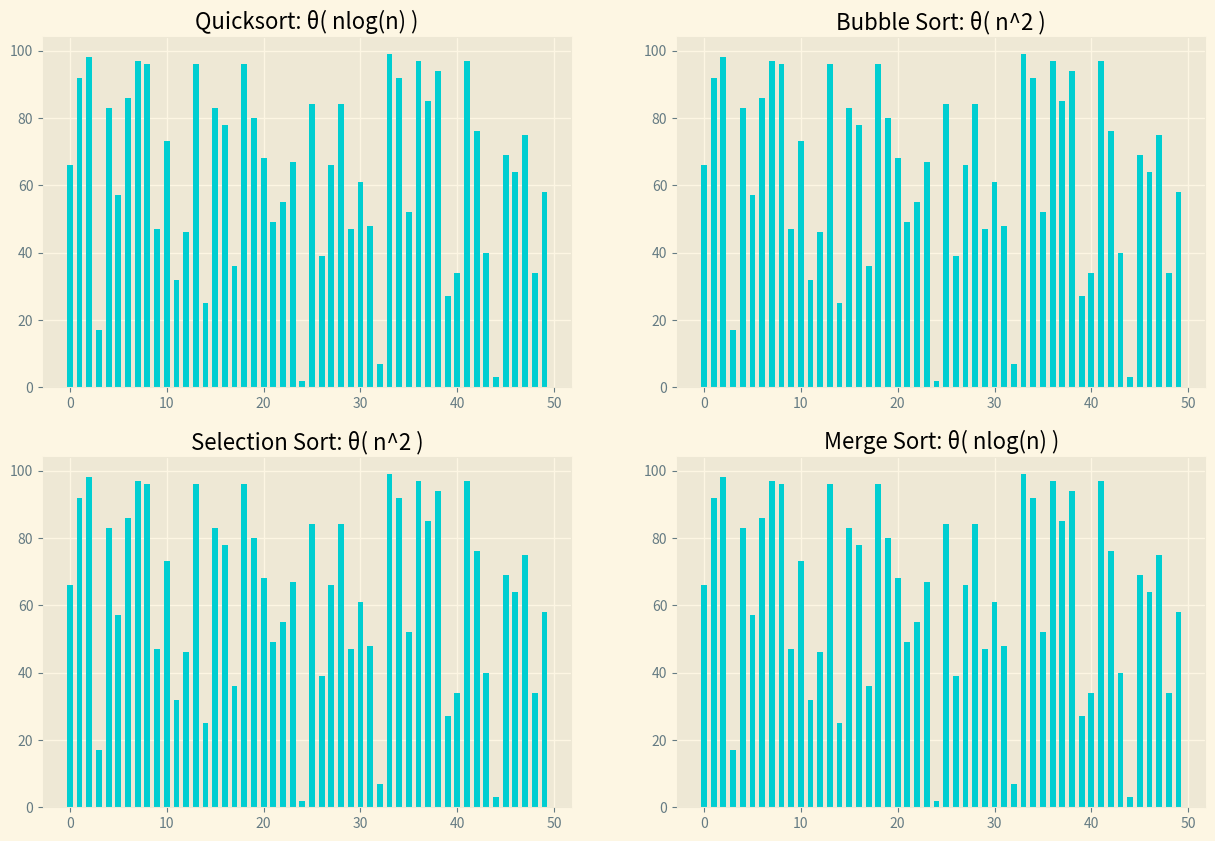

Generate this figure with matplotlib: (Note: this script raises an exception after producing the figure.)
from matplotlib import pyplot as plt
from matplotlib.animation import FuncAnimation
from matplotlib import style
import numpy as np
import copy


def swap(arr, i, j):
    """Helper function to swap elements i and j of list arr."""

    if i != j:
        arr[i], arr[j] = arr[j], arr[i]

# Quicksort Function (In-Place)
def Quicksort(arr, start, end):

    if start >= end:
        return

    pivot = arr[end]
    pivotIdx = start

    for i in range(start, end):
        if arr[i] < pivot:
            swap(arr, i, pivotIdx)
            pivotIdx += 1
        yield arr
    swap(arr, end, pivotIdx)
    yield arr

    yield from Quicksort(arr, start, pivotIdx - 1)
    yield from Quicksort(arr, pivotIdx + 1, end)


# Merge Helper Function for merge sort
def merge(arr, start, mid, end):

    merged = []
    leftIdx = start
    rightIdx = mid + 1

    while leftIdx <= mid and rightIdx <= end:
        if arr[leftIdx] < arr[rightIdx]:
            merged.append(arr[leftIdx])
            leftIdx += 1
        else:
            merged.append(arr[rightIdx])
            rightIdx += 1

    while leftIdx <= mid:
        merged.append(arr[leftIdx])
        leftIdx += 1

    while rightIdx <= end:
        merged.append(arr[rightIdx])
        rightIdx += 1

    for i, sorted_val in enumerate(merged):
        arr[start + i] = sorted_val
        yield arr


# Merge Sort function
def MergeSort(arr, start, end):

    if end <= start:
        return

    mid = start + ((end - start + 1) // 2) - 1
    yield from MergeSort(arr, start, mid)
    yield from MergeSort(arr, mid + 1, end)
    yield from merge(arr, start, mid, end)
    yield arr


# Bubble sort function
def BubbleSort(arr):
    for i in range(LIST_SIZE - 1):
        for j in range(0, LIST_SIZE - 1 - i):
            if arr[j] > arr[j + 1]:
                arr[j], arr[j + 1] = arr[j + 1], arr[j]
            yield arr


# Selection sort function
def selectionSort(arr, index=0):
    for j in range(index, LIST_SIZE - 1):
        min_idx = j
        for k in range(j + 1, LIST_SIZE):
            if arr[min_idx] > arr[k]:
                min_idx = k
            yield arr
        arr[j], arr[min_idx] = arr[min_idx], arr[j]


# CONSTANTS
LIST_SIZE = 50
ALG_COUNT = 4
ROW_COUNT = 2
COL_COUNT = 2
BAR_WIDTH = 0.6
ALG_NAMES = [ 'Quicksort: θ( nlog(n) )', 'Bubble Sort: θ( n^2 )',
              'Selection Sort: θ( n^2 )', 'Merge Sort: θ( nlog(n) )']

# Creates a random list of 50 elements using seed 123
np.random.seed(123)
init_list = list(np.random.randint(0, 100, size=LIST_SIZE))

# Creates deep copies of original_list for each sorting algorithm
list_copies = [None] * ALG_COUNT
for count in range(ALG_COUNT):
    list_copies[count] = copy.deepcopy(init_list)

# Creates a list of generators yielded by each sorting algorithm function
generators = [Quicksort(list_copies[2], 0, LIST_SIZE - 1), BubbleSort(list_copies[0]),
              selectionSort(list_copies[1]), MergeSort(list_copies[3], 0, LIST_SIZE - 1)]

# Sets Style for Figure
style.use('Solarize_Light2')

# Creates Figure
fig = plt.figure(figsize=(15, 10))

# List for BarContainer objects for each bar graph
bar_container = [None] * ALG_COUNT

# Creates subplots 1 - ALG_COUNT
for i in range(ALG_COUNT):
    # Adds 1 subplot to Figure
    plt.subplot(ROW_COUNT, COL_COUNT, i + 1)
    # Adds bar graph to subplot. plt.bar() returns BarContainer objects
    bar_container[i] = plt.bar(range(LIST_SIZE), height=list_copies[i], color='DarkTurquoise', width=BAR_WIDTH)
    # Adds title to subplot
    plt.title(ALG_NAMES[i])

# When next(generator[#]) throws StopIteration
# active will prevent try statements from executing
active = [True] * ALG_COUNT


# Is called by FuncAnimation repeatedly to update fig Figure
def update_fig(A):
    # Iterates for each bar in fig
    for bar in range(ALG_COUNT):
        # If condition checks if StopIteration was thrown previously
        if active[bar]:
            # Try/except checks for StopIteration
            try:
                # Generator for given bar/sorting alg.
                tmp_list = next(generators[bar])
                # The height of each rect in a given BarContainer is updated
                for rect in range(LIST_SIZE):
                    bar_container[bar][rect].set_height(tmp_list[rect])
            except StopIteration:
                # StopIteration condition is met
                active[bar] = False


# Creates an animation by repeatedly calling function update_fig()
ani = FuncAnimation(fig=fig, func=update_fig, interval=1, frames=1)

# Display Figure
plt.get_current_fig_manager().window.state('zoomed')
plt.show()

# Enables pyplot to clean up memory
plt.close(fig)
